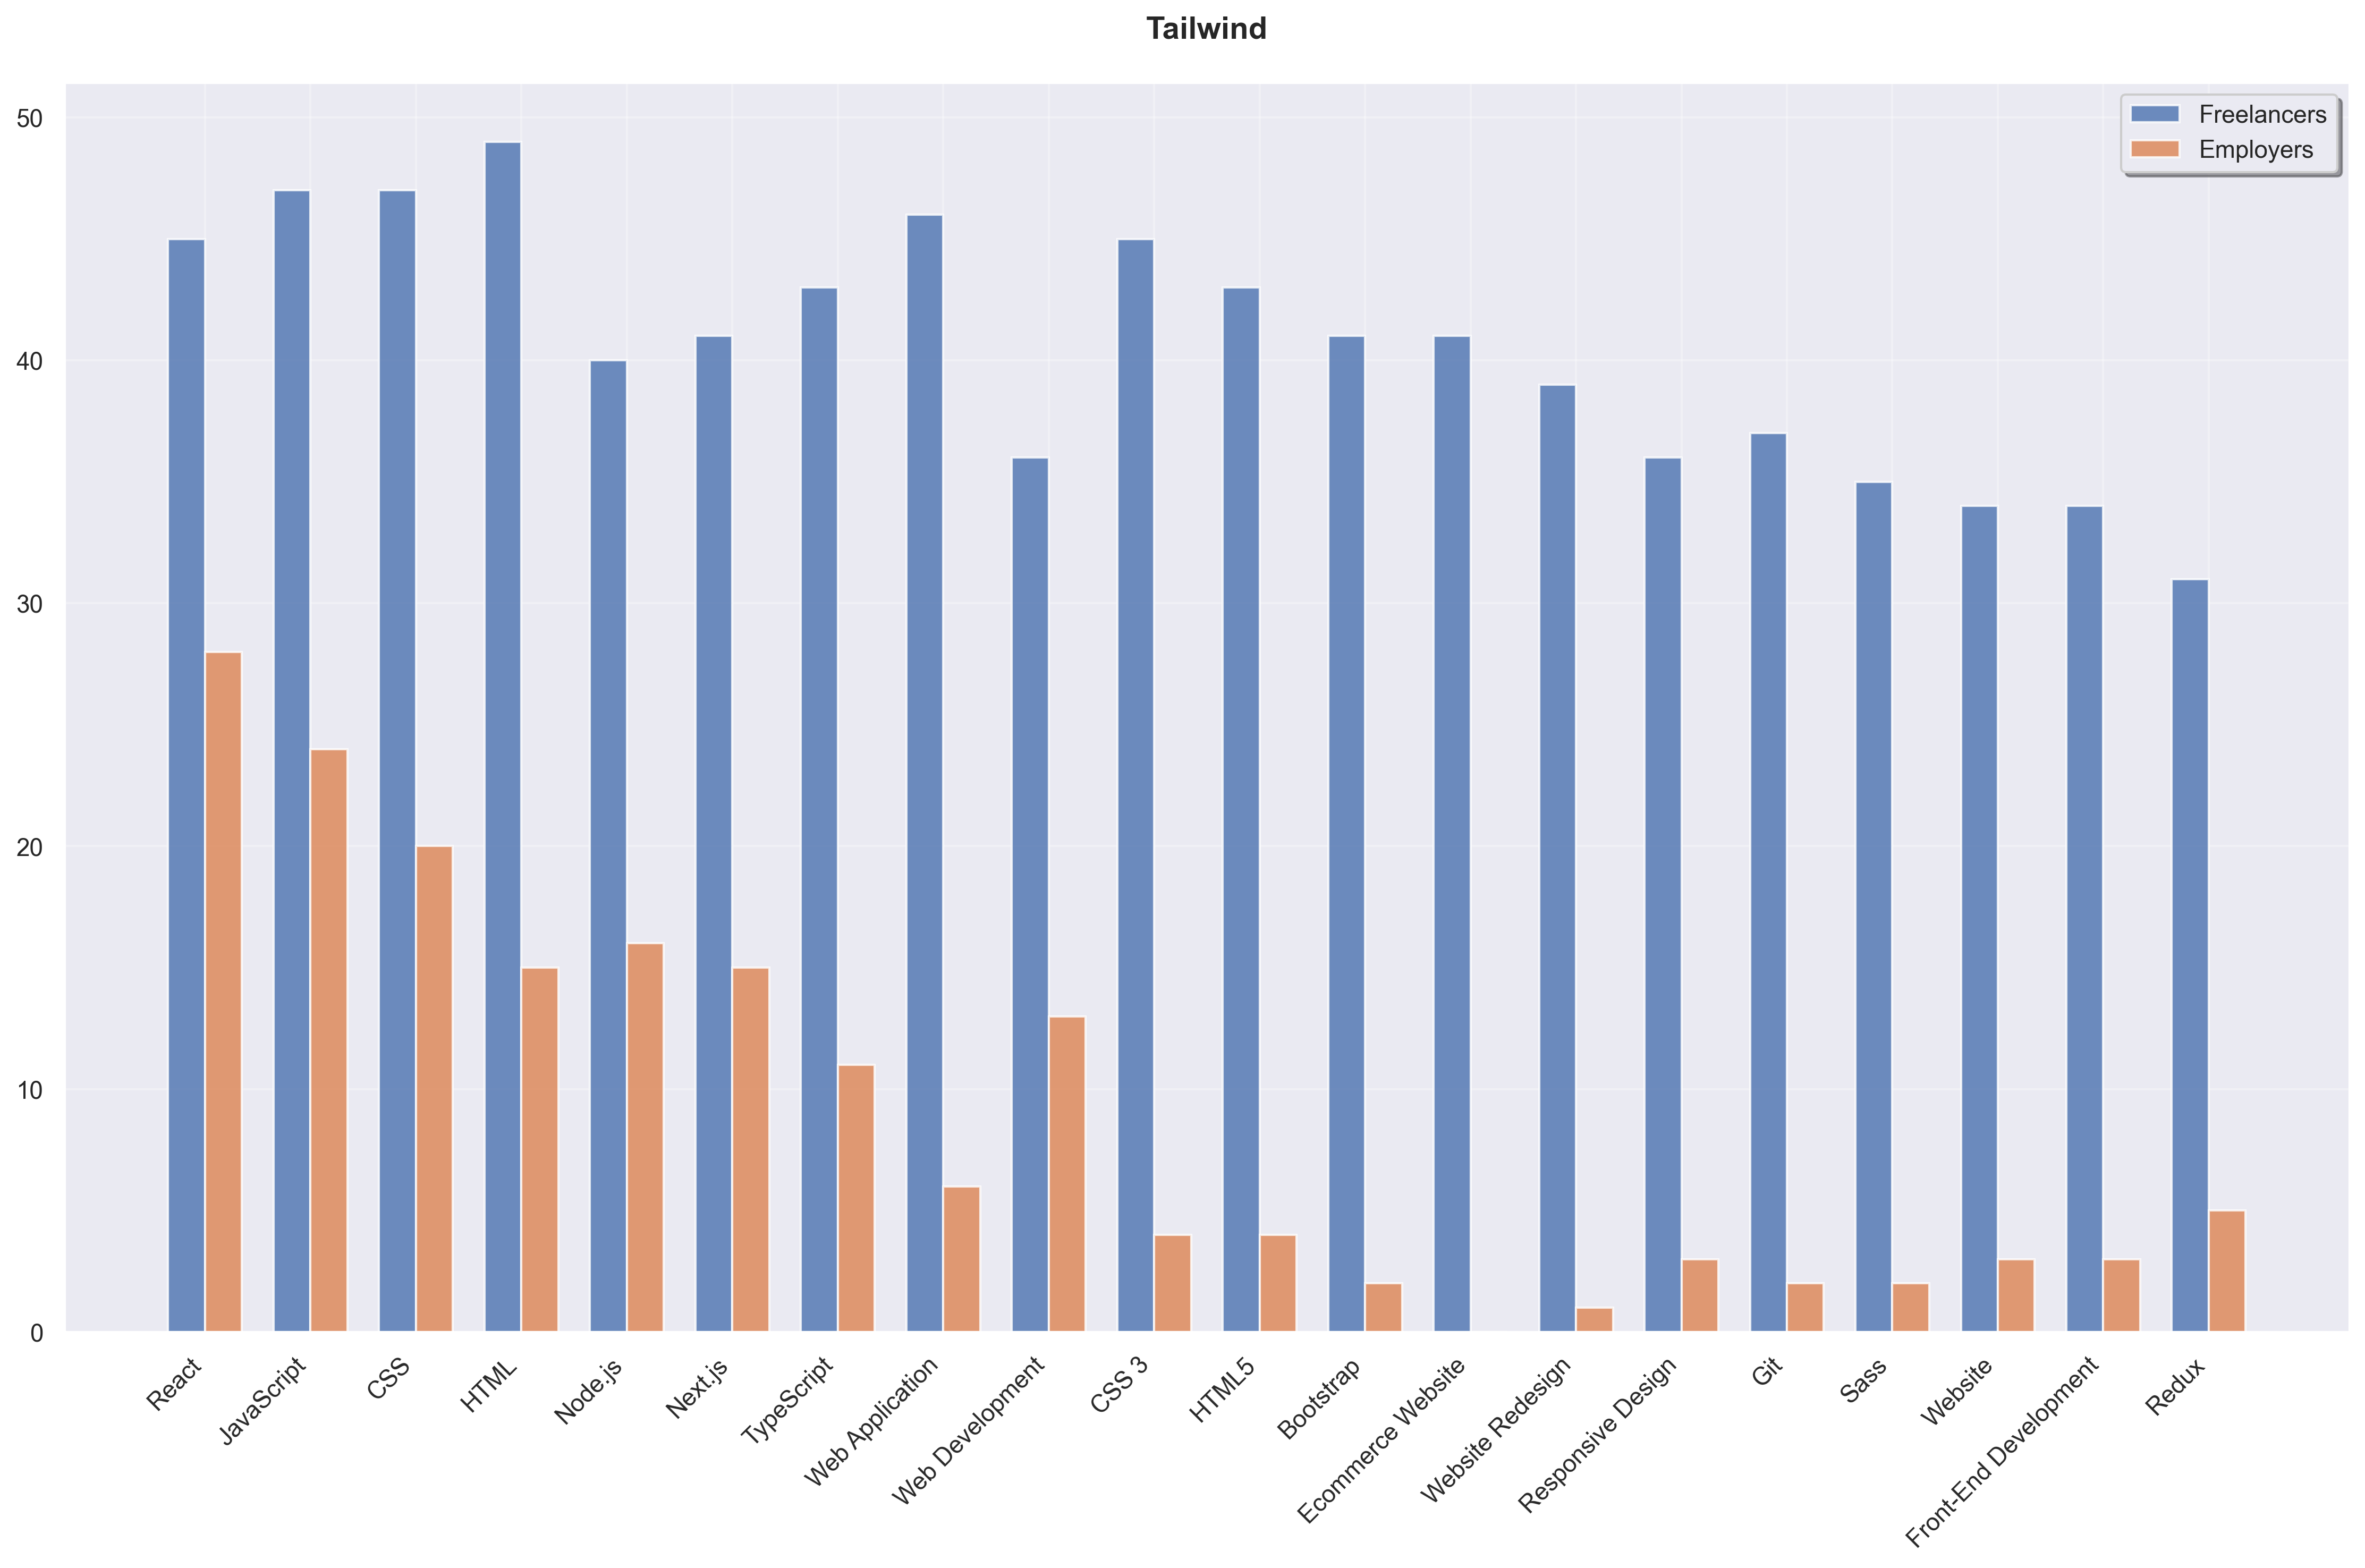

Data behind this chart, as committed beside it:
Skill, Freelancer Count, Employer Count, Total
React, 45, 28, 73
JavaScript, 47, 24, 71
CSS, 47, 20, 67
HTML, 49, 15, 64
Node.js, 40, 16, 56
Next.js, 41, 15, 56
TypeScript, 43, 11, 54
Web Application, 46, 6, 52
Web Development, 36, 13, 49
CSS 3, 45, 4, 49
HTML5, 43, 4, 47
Bootstrap, 41, 2, 43
Ecommerce Website, 41, 0, 41
Website Redesign, 39, 1, 40
Responsive Design, 36, 3, 39
Git, 37, 2, 39
Sass, 35, 2, 37
Website, 34, 3, 37
Front-End Development, 34, 3, 37
Redux, 31, 5, 36
jQuery, 33, 0, 33
CSS Grid, 29, 2, 31
SCSS, 29, 2, 31
API Integration, 24, 6, 30
Landing Page, 27, 2, 29
Material UI, 28, 1, 29
Web Design, 23, 5, 28
ExpressJS, 25, 3, 28
Vue.js, 23, 4, 27
React Bootstrap, 27, 0, 27
SaaS, 26, 0, 26
GitHub, 26, 0, 26
WordPress, 22, 3, 25
Agile Software Development, 25, 0, 25
Full-Stack Development, 20, 3, 23
SQL, 23, 0, 23
MySQL, 21, 1, 22
Angular, 22, 0, 22
Nuxt.js, 20, 2, 22
JSON, 21, 0, 21
PHP, 17, 4, 21
npm, 20, 0, 20
Laravel, 16, 4, 20
MongoDB, 19, 1, 20
Adobe Photoshop, 19, 0, 19
RESTful API, 18, 0, 18
Amazon Web Services, 18, 0, 18
Python, 16, 2, 18
Figma, 15, 3, 18
Content Management System, 18, 0, 18
PSD to HTML, 17, 0, 17
Bitbucket, 17, 0, 17
Docker, 17, 0, 17
Flexbox, 17, 0, 17
AngularJS, 17, 0, 17
PostgreSQL, 11, 5, 16
API, 13, 3, 16
webpack, 16, 0, 16
AJAX, 16, 0, 16
Three.js, 16, 0, 16
... 678 more rows
